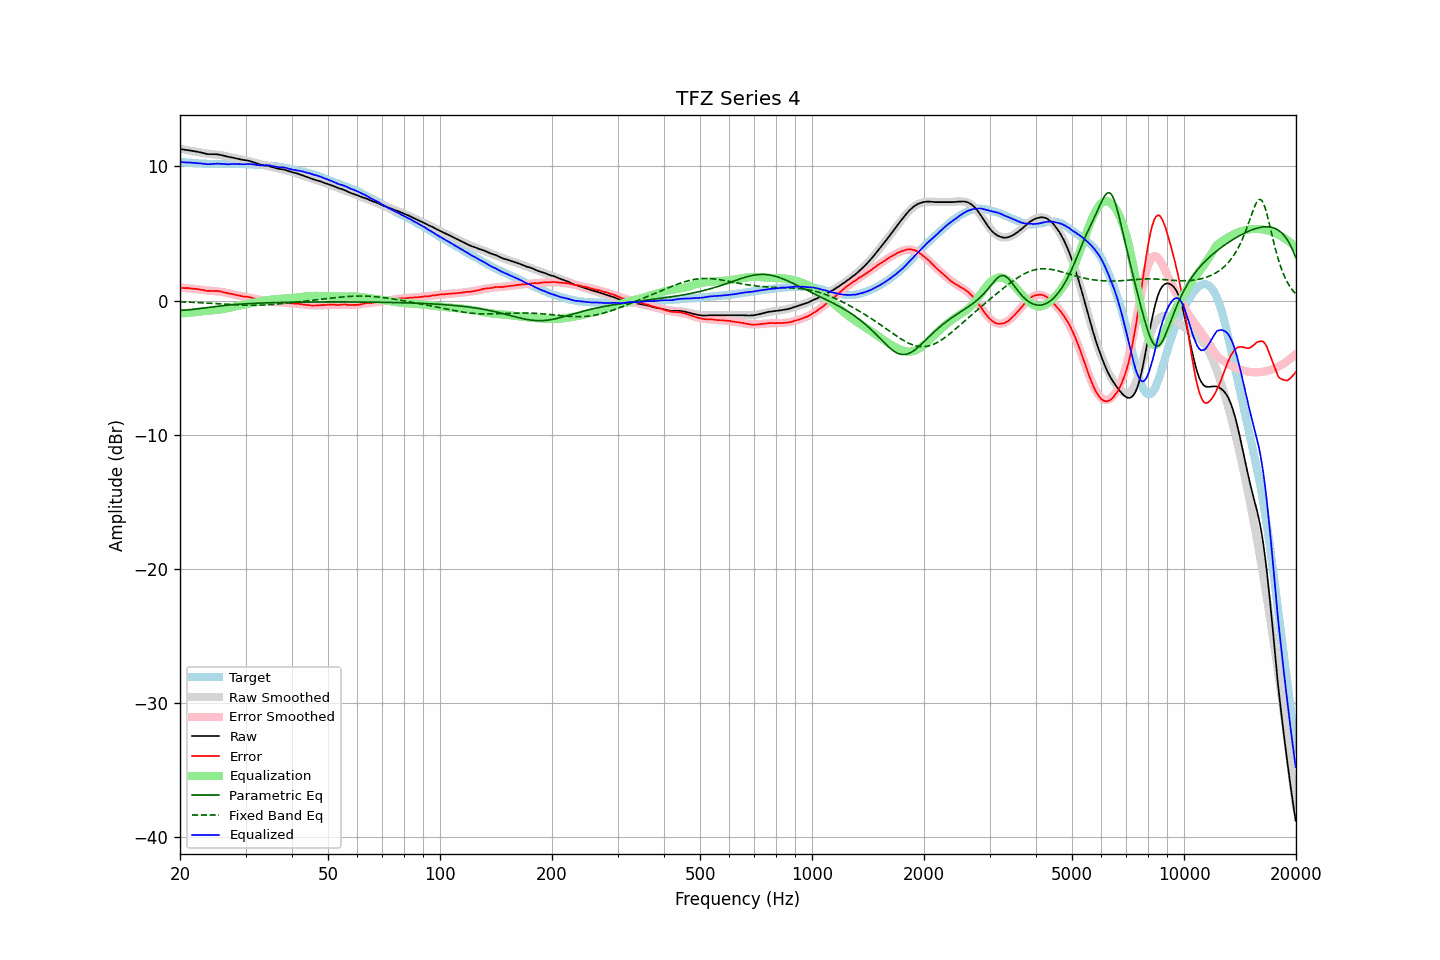

The data file committed next to this chart (first rows):
frequency, raw, error, smoothed, error_smoothed, equalization, parametric_eq, fixed_band_eq, equalized_raw, equalized_smoothed, target
20.00, 11.29, 0.95, 11.31, 0.97, -0.97, -0.72, -0.08, 10.32, 10.34, 10.34
20.20, 11.28, 0.95, 11.29, 0.96, -0.96, -0.72, -0.09, 10.32, 10.33, 10.33
20.40, 11.26, 0.94, 11.27, 0.95, -0.95, -0.71, -0.09, 10.31, 10.32, 10.32
20.61, 11.24, 0.93, 11.24, 0.94, -0.94, -0.71, -0.10, 10.30, 10.31, 10.31
20.81, 11.22, 0.93, 11.22, 0.93, -0.93, -0.70, -0.10, 10.29, 10.29, 10.29
21.02, 11.21, 0.93, 11.20, 0.92, -0.92, -0.69, -0.11, 10.30, 10.28, 10.28
21.23, 11.19, 0.92, 11.18, 0.90, -0.90, -0.68, -0.11, 10.29, 10.27, 10.27
21.44, 11.17, 0.89, 11.16, 0.89, -0.89, -0.67, -0.12, 10.28, 10.26, 10.28
21.66, 11.15, 0.90, 11.13, 0.88, -0.88, -0.66, -0.12, 10.27, 10.25, 10.26
21.87, 11.13, 0.88, 11.11, 0.87, -0.87, -0.64, -0.13, 10.26, 10.25, 10.25
22.09, 11.11, 0.88, 11.09, 0.86, -0.86, -0.63, -0.14, 10.26, 10.24, 10.23
22.31, 11.09, 0.86, 11.07, 0.84, -0.84, -0.61, -0.14, 10.25, 10.23, 10.23
22.54, 11.06, 0.84, 11.05, 0.83, -0.83, -0.60, -0.15, 10.24, 10.22, 10.22
22.76, 11.03, 0.81, 11.03, 0.81, -0.81, -0.58, -0.15, 10.22, 10.22, 10.22
22.99, 11.00, 0.79, 11.01, 0.79, -0.79, -0.56, -0.16, 10.21, 10.21, 10.21
23.22, 10.97, 0.77, 10.99, 0.78, -0.78, -0.55, -0.17, 10.19, 10.21, 10.20
23.45, 10.94, 0.73, 10.97, 0.77, -0.77, -0.53, -0.18, 10.17, 10.20, 10.21
23.69, 10.92, 0.73, 10.95, 0.76, -0.76, -0.52, -0.18, 10.16, 10.20, 10.19
23.92, 10.91, 0.73, 10.94, 0.75, -0.75, -0.50, -0.19, 10.16, 10.19, 10.18
24.16, 10.91, 0.72, 10.93, 0.74, -0.74, -0.48, -0.20, 10.17, 10.19, 10.19
24.40, 10.91, 0.72, 10.91, 0.73, -0.73, -0.47, -0.20, 10.18, 10.19, 10.19
24.65, 10.91, 0.72, 10.90, 0.71, -0.71, -0.45, -0.21, 10.20, 10.18, 10.19
24.89, 10.91, 0.72, 10.88, 0.70, -0.70, -0.44, -0.22, 10.21, 10.18, 10.19
25.14, 10.90, 0.73, 10.87, 0.69, -0.69, -0.42, -0.23, 10.21, 10.18, 10.18
25.39, 10.88, 0.71, 10.86, 0.68, -0.68, -0.41, -0.24, 10.20, 10.18, 10.17
25.65, 10.86, 0.69, 10.84, 0.66, -0.66, -0.40, -0.24, 10.20, 10.18, 10.17
25.91, 10.83, 0.66, 10.82, 0.65, -0.65, -0.38, -0.25, 10.18, 10.17, 10.17
26.16, 10.80, 0.62, 10.80, 0.63, -0.63, -0.37, -0.26, 10.17, 10.17, 10.18
26.43, 10.77, 0.60, 10.78, 0.61, -0.61, -0.36, -0.27, 10.16, 10.17, 10.18
26.69, 10.74, 0.57, 10.75, 0.58, -0.58, -0.35, -0.28, 10.16, 10.17, 10.17
26.96, 10.71, 0.54, 10.73, 0.55, -0.55, -0.33, -0.28, 10.16, 10.17, 10.17
27.23, 10.69, 0.52, 10.70, 0.52, -0.52, -0.32, -0.29, 10.17, 10.17, 10.17
27.50, 10.67, 0.50, 10.67, 0.50, -0.50, -0.31, -0.30, 10.17, 10.17, 10.17
27.77, 10.65, 0.48, 10.64, 0.47, -0.47, -0.30, -0.30, 10.18, 10.18, 10.17
28.05, 10.62, 0.45, 10.62, 0.44, -0.44, -0.29, -0.31, 10.18, 10.18, 10.17
28.33, 10.59, 0.41, 10.59, 0.42, -0.42, -0.28, -0.32, 10.17, 10.18, 10.18
28.62, 10.57, 0.40, 10.57, 0.40, -0.40, -0.28, -0.32, 10.18, 10.18, 10.18
28.90, 10.54, 0.36, 10.55, 0.37, -0.37, -0.27, -0.33, 10.17, 10.18, 10.18
29.19, 10.51, 0.33, 10.53, 0.35, -0.35, -0.26, -0.33, 10.16, 10.17, 10.18
29.48, 10.49, 0.31, 10.50, 0.33, -0.33, -0.25, -0.34, 10.16, 10.17, 10.18
29.78, 10.47, 0.30, 10.48, 0.31, -0.31, -0.24, -0.34, 10.16, 10.17, 10.17
30.08, 10.46, 0.29, 10.45, 0.29, -0.29, -0.24, -0.34, 10.18, 10.17, 10.17
30.38, 10.44, 0.28, 10.42, 0.26, -0.26, -0.23, -0.35, 10.18, 10.16, 10.16
30.68, 10.41, 0.26, 10.39, 0.23, -0.23, -0.22, -0.35, 10.18, 10.16, 10.15
30.99, 10.38, 0.23, 10.36, 0.21, -0.21, -0.22, -0.35, 10.17, 10.15, 10.15
31.30, 10.34, 0.20, 10.32, 0.18, -0.18, -0.21, -0.35, 10.16, 10.14, 10.14
31.61, 10.30, 0.16, 10.29, 0.16, -0.16, -0.20, -0.35, 10.14, 10.13, 10.14
31.93, 10.26, 0.15, 10.26, 0.13, -0.13, -0.20, -0.35, 10.13, 10.13, 10.12
32.24, 10.21, 0.09, 10.23, 0.11, -0.11, -0.19, -0.34, 10.10, 10.12, 10.12
32.57, 10.17, 0.06, 10.20, 0.09, -0.09, -0.19, -0.34, 10.08, 10.11, 10.11
32.89, 10.14, 0.04, 10.16, 0.06, -0.06, -0.18, -0.34, 10.08, 10.10, 10.10
33.22, 10.10, 0.00, 10.13, 0.04, -0.04, -0.18, -0.33, 10.07, 10.10, 10.10
33.55, 10.08, -0.01, 10.10, 0.01, -0.01, -0.17, -0.33, 10.07, 10.09, 10.09
33.89, 10.07, -0.00, 10.06, -0.01, 0.01, -0.17, -0.32, 10.08, 10.08, 10.08
34.23, 10.06, 0.00, 10.03, -0.03, 0.03, -0.17, -0.31, 10.09, 10.07, 10.06
34.57, 10.03, -0.02, 10.01, -0.05, 0.05, -0.16, -0.31, 10.08, 10.06, 10.05
34.92, 10.00, -0.04, 9.98, -0.07, 0.07, -0.16, -0.30, 10.07, 10.05, 10.04
35.27, 9.96, -0.09, 9.96, -0.08, 0.08, -0.15, -0.29, 10.04, 10.04, 10.05
35.62, 9.93, -0.09, 9.93, -0.09, 0.09, -0.15, -0.28, 10.02, 10.02, 10.02
35.97, 9.89, -0.13, 9.91, -0.10, 0.10, -0.15, -0.27, 9.99, 10.01, 10.02
... 635 more rows
